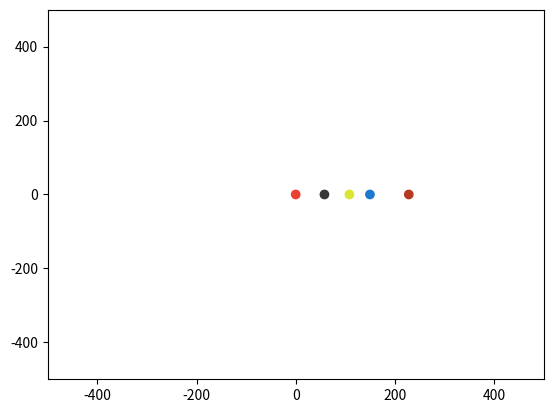

Source code (Python):
import matplotlib.pyplot as plt
from matplotlib.animation import FuncAnimation
import numpy as np
import math

fig, ax = plt.subplots()
color = ['#eb4034','#383636','#dae632','#1d79cf','#b53921','#cc7f02','#ad7417', '#0786b0', '#08c9b0']


x = [0,57.91,108.21,149.60,227.94,778.34,1426.67,2870.66,4498.396]
ax.scatter(x,[0,0,0,0,0,0,0,0,0], color = color)
y = [0,0,0,0,0,0,0,0,0]

vy = [0,.170503,.126074,.107218,.086677,.047002,.034701,.024477,.019566]
vx = [0,0,0,0,0,0,0,0,0]

GM = 1.6271244

x_ = [0,0,0,0,0,0,0,0,0]
y_ = [0,0,0,0,0,0,0,0,0]
where = [0,0,0,0,0,0,0,0,0]
count = [0,0,0,0,0,0,0,0,0]
def x_y_(x,y):
    for i in range(9):
        x_[i] = x[i]-x[3]
        y_[i] = y[i]-y[3]
    return [x_, y_]

def cosine(x,y):
    return x/(x**2 + y**2)**0.5

def sine(x,y):
    return y/(x**2 + y**2)**0.5


def gravity_acc(x,y):
    acc = GM/(x**2 + y**2)
    ax = -acc * cosine(x,y)
    ay = -acc * sine(x,y)
    return [ax, ay]


lim = 500

plt.xlim(-lim,lim)
plt.ylim(-lim,lim)

dt = 100

def animation(j):
    for i in range(1,9):
        acc = gravity_acc(x[i], y[i]) 
        vx[i] += acc[0]* dt
        vy[i] += acc[1]* dt

        x[i] += vx[i] *dt
        y[i] += vy[i] *dt
        if x[i] >= 0 and y[i] >= 0:
            if where[i] != 1 and count[i] == 0:
                count[i] = j
                print(i, j)
            where[i] = 1
        else:
            where[i] = 0
    [x_,y_] = x_y_(x,y)
    
    plt.cla()
    plt.xlim(-lim,lim)
    plt.ylim(-lim,lim)  
    ax.scatter(x_,y_, color = color)
    ax.set_aspect('equal', adjustable='box')
    plt.axis('off')


animation1 = FuncAnimation(fig, func = animation, interval = 1, blit=False)

plt.show()